The GitHub repository LukitaFalensiaMarjan/Persentation_Coach contains a labelled image folder "gesture_rf" with 7 categories: gestur aktif, membelakangi, menunduk, pointing at slide, netral, tangan terlipat, tangan tersembunyi. Examples follow, each with its label.

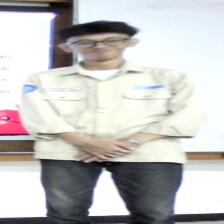
Label: netral

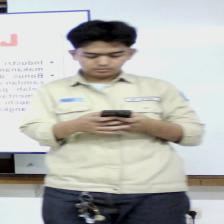
Label: menunduk

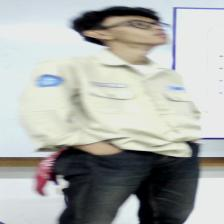
Label: tangan tersembunyi

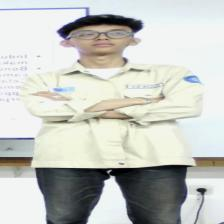
Label: tangan terlipat

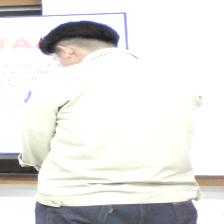
Label: membelakangi

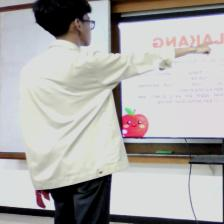
Label: pointing at slide
